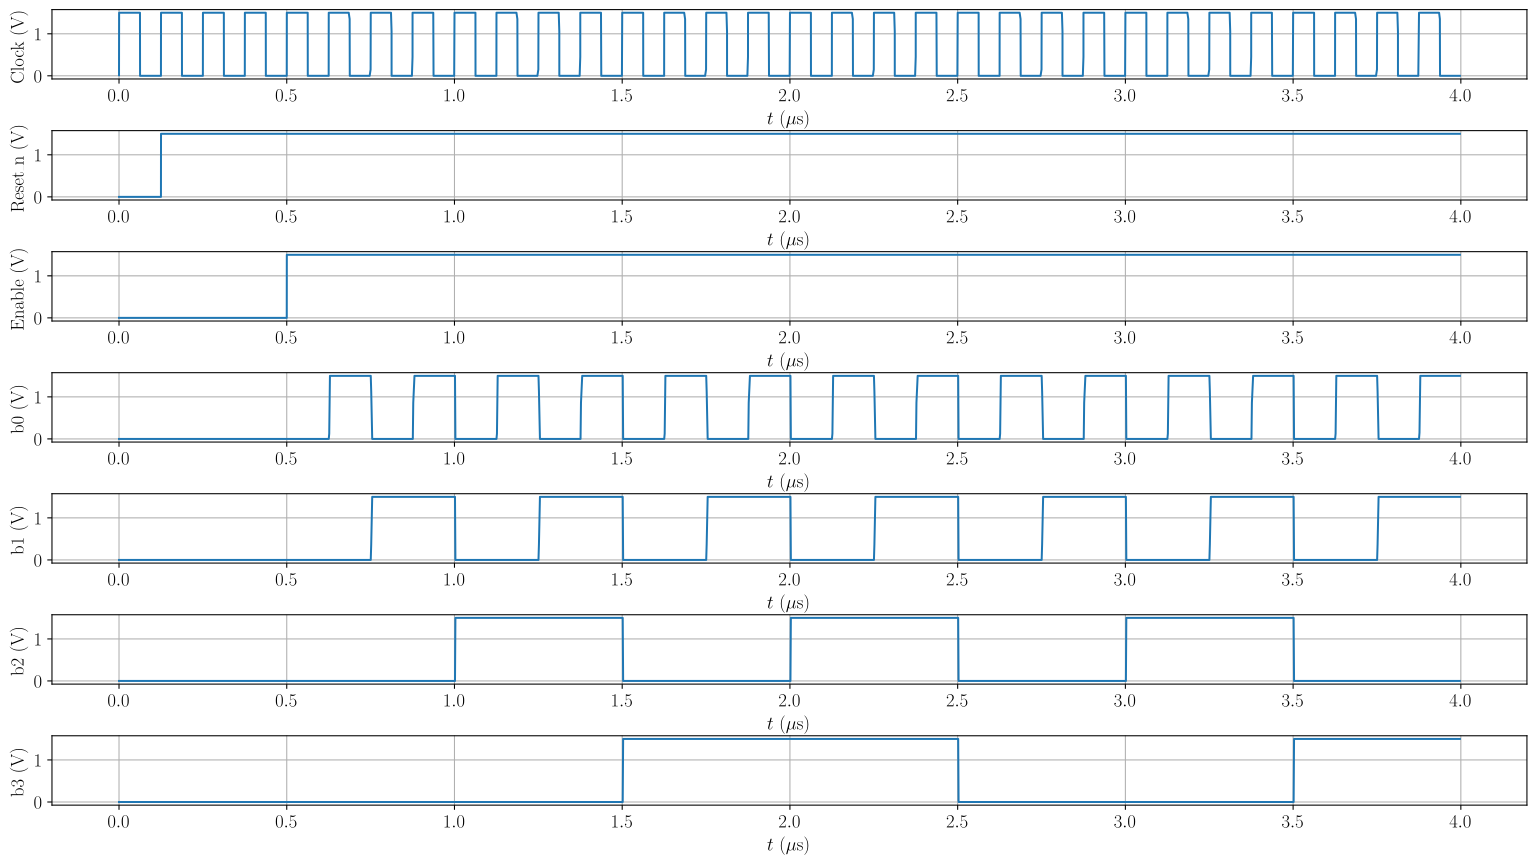

The file beside this chart, header and first rows:
time, clock, reset_n, enable, b0, b1, b2, b3
1.000000000000000087e-07, 1.499999999999999944e-02, 0.000000000000000000e+00, 0.000000000000000000e+00, 0.000000000000000000e+00, 0.000000000000000000e+00, 0.000000000000000000e+00, 0.000000000000000000e+00
1.600000000000000139e-06, 2.399999999999999911e-01, 0.000000000000000000e+00, 0.000000000000000000e+00, 0.000000000000000000e+00, 0.000000000000000000e+00, 0.000000000000000000e+00, 0.000000000000000000e+00
1.063999999999999977e-05, 1.500000000000000000e+00, 0.000000000000000000e+00, 0.000000000000000000e+00, 0.000000000000000000e+00, 0.000000000000000000e+00, 0.000000000000000000e+00, 0.000000000000000000e+00
2.983999999999999890e-05, 1.500000000000000000e+00, 0.000000000000000000e+00, 0.000000000000000000e+00, 0.000000000000000000e+00, 0.000000000000000000e+00, 0.000000000000000000e+00, 0.000000000000000000e+00
3.370399999999999850e-04, 1.500000000000000000e+00, 0.000000000000000000e+00, 0.000000000000000000e+00, 0.000000000000000000e+00, 0.000000000000000000e+00, 0.000000000000000000e+00, 0.000000000000000000e+00
3.320079999999999993e-03, 1.500000000000000000e+00, 0.000000000000000000e+00, 0.000000000000000000e+00, 0.000000000000000000e+00, 0.000000000000000000e+00, 0.000000000000000000e+00, 0.000000000000000000e+00
7.320080000000000510e-03, 1.500000000000000000e+00, 0.000000000000000000e+00, 0.000000000000000000e+00, 0.000000000000000000e+00, 0.000000000000000000e+00, 0.000000000000000000e+00, 0.000000000000000000e+00
1.132007999999999973e-02, 1.500000000000000000e+00, 0.000000000000000000e+00, 0.000000000000000000e+00, 0.000000000000000000e+00, 0.000000000000000000e+00, 0.000000000000000000e+00, 0.000000000000000000e+00
1.532007999999999981e-02, 1.500000000000000000e+00, 0.000000000000000000e+00, 0.000000000000000000e+00, 0.000000000000000000e+00, 0.000000000000000000e+00, 0.000000000000000000e+00, 0.000000000000000000e+00
1.932007999999999989e-02, 1.500000000000000000e+00, 0.000000000000000000e+00, 0.000000000000000000e+00, 0.000000000000000000e+00, 0.000000000000000000e+00, 0.000000000000000000e+00, 0.000000000000000000e+00
2.332007999999999998e-02, 1.500000000000000000e+00, 0.000000000000000000e+00, 0.000000000000000000e+00, 0.000000000000000000e+00, 0.000000000000000000e+00, 0.000000000000000000e+00, 0.000000000000000000e+00
2.732008000000000006e-02, 1.500000000000000000e+00, 0.000000000000000000e+00, 0.000000000000000000e+00, 0.000000000000000000e+00, 0.000000000000000000e+00, 0.000000000000000000e+00, 0.000000000000000000e+00
3.132008000000000014e-02, 1.500000000000000000e+00, 0.000000000000000000e+00, 0.000000000000000000e+00, 0.000000000000000000e+00, 0.000000000000000000e+00, 0.000000000000000000e+00, 0.000000000000000000e+00
3.532008000000000369e-02, 1.500000000000000000e+00, 0.000000000000000000e+00, 0.000000000000000000e+00, 0.000000000000000000e+00, 0.000000000000000000e+00, 0.000000000000000000e+00, 0.000000000000000000e+00
3.932008000000000031e-02, 1.500000000000000000e+00, 0.000000000000000000e+00, 0.000000000000000000e+00, 0.000000000000000000e+00, 0.000000000000000000e+00, 0.000000000000000000e+00, 0.000000000000000000e+00
4.332007999999999692e-02, 1.500000000000000000e+00, 0.000000000000000000e+00, 0.000000000000000000e+00, 0.000000000000000000e+00, 0.000000000000000000e+00, 0.000000000000000000e+00, 0.000000000000000000e+00
4.732008000000000048e-02, 1.500000000000000000e+00, 0.000000000000000000e+00, 0.000000000000000000e+00, 0.000000000000000000e+00, 0.000000000000000000e+00, 0.000000000000000000e+00, 0.000000000000000000e+00
5.132007999999999709e-02, 1.500000000000000000e+00, 0.000000000000000000e+00, 0.000000000000000000e+00, 0.000000000000000000e+00, 0.000000000000000000e+00, 0.000000000000000000e+00, 0.000000000000000000e+00
5.532008000000000064e-02, 1.500000000000000000e+00, 0.000000000000000000e+00, 0.000000000000000000e+00, 0.000000000000000000e+00, 0.000000000000000000e+00, 0.000000000000000000e+00, 0.000000000000000000e+00
5.932007999999999726e-02, 1.500000000000000000e+00, 0.000000000000000000e+00, 0.000000000000000000e+00, 0.000000000000000000e+00, 0.000000000000000000e+00, 0.000000000000000000e+00, 0.000000000000000000e+00
6.250999999999999612e-02, 1.500000000000000000e+00, 0.000000000000000000e+00, 0.000000000000000000e+00, 0.000000000000000000e+00, 0.000000000000000000e+00, 0.000000000000000000e+00, 0.000000000000000000e+00
6.252000000000000612e-02, 0.000000000000000000e+00, 0.000000000000000000e+00, 0.000000000000000000e+00, 0.000000000000000000e+00, 0.000000000000000000e+00, 0.000000000000000000e+00, 0.000000000000000000e+00
6.253199999999999037e-02, 0.000000000000000000e+00, 0.000000000000000000e+00, 0.000000000000000000e+00, 0.000000000000000000e+00, 0.000000000000000000e+00, 0.000000000000000000e+00, 0.000000000000000000e+00
6.272400000000000198e-02, 0.000000000000000000e+00, 0.000000000000000000e+00, 0.000000000000000000e+00, 0.000000000000000000e+00, 0.000000000000000000e+00, 0.000000000000000000e+00, 0.000000000000000000e+00
6.515759999999999608e-02, 0.000000000000000000e+00, 0.000000000000000000e+00, 0.000000000000000000e+00, 0.000000000000000000e+00, 0.000000000000000000e+00, 0.000000000000000000e+00, 0.000000000000000000e+00
6.915759999999999963e-02, 0.000000000000000000e+00, 0.000000000000000000e+00, 0.000000000000000000e+00, 0.000000000000000000e+00, 0.000000000000000000e+00, 0.000000000000000000e+00, 0.000000000000000000e+00
7.315760000000000318e-02, 0.000000000000000000e+00, 0.000000000000000000e+00, 0.000000000000000000e+00, 0.000000000000000000e+00, 0.000000000000000000e+00, 0.000000000000000000e+00, 0.000000000000000000e+00
7.715760000000000673e-02, 0.000000000000000000e+00, 0.000000000000000000e+00, 0.000000000000000000e+00, 0.000000000000000000e+00, 0.000000000000000000e+00, 0.000000000000000000e+00, 0.000000000000000000e+00
8.115759999999999641e-02, 0.000000000000000000e+00, 0.000000000000000000e+00, 0.000000000000000000e+00, 0.000000000000000000e+00, 0.000000000000000000e+00, 0.000000000000000000e+00, 0.000000000000000000e+00
8.515759999999999996e-02, 0.000000000000000000e+00, 0.000000000000000000e+00, 0.000000000000000000e+00, 0.000000000000000000e+00, 0.000000000000000000e+00, 0.000000000000000000e+00, 0.000000000000000000e+00
8.915760000000000352e-02, 0.000000000000000000e+00, 0.000000000000000000e+00, 0.000000000000000000e+00, 0.000000000000000000e+00, 0.000000000000000000e+00, 0.000000000000000000e+00, 0.000000000000000000e+00
9.315759999999999319e-02, 0.000000000000000000e+00, 0.000000000000000000e+00, 0.000000000000000000e+00, 0.000000000000000000e+00, 0.000000000000000000e+00, 0.000000000000000000e+00, 0.000000000000000000e+00
9.715759999999999674e-02, 0.000000000000000000e+00, 0.000000000000000000e+00, 0.000000000000000000e+00, 0.000000000000000000e+00, 0.000000000000000000e+00, 0.000000000000000000e+00, 0.000000000000000000e+00
1.011576000000000003e-01, 0.000000000000000000e+00, 0.000000000000000000e+00, 0.000000000000000000e+00, 0.000000000000000000e+00, 0.000000000000000000e+00, 0.000000000000000000e+00, 0.000000000000000000e+00
1.051576000000000038e-01, 0.000000000000000000e+00, 0.000000000000000000e+00, 0.000000000000000000e+00, 0.000000000000000000e+00, 0.000000000000000000e+00, 0.000000000000000000e+00, 0.000000000000000000e+00
1.091575999999999935e-01, 0.000000000000000000e+00, 0.000000000000000000e+00, 0.000000000000000000e+00, 0.000000000000000000e+00, 0.000000000000000000e+00, 0.000000000000000000e+00, 0.000000000000000000e+00
1.131576000000000110e-01, 0.000000000000000000e+00, 0.000000000000000000e+00, 0.000000000000000000e+00, 0.000000000000000000e+00, 0.000000000000000000e+00, 0.000000000000000000e+00, 0.000000000000000000e+00
1.171576000000000006e-01, 0.000000000000000000e+00, 0.000000000000000000e+00, 0.000000000000000000e+00, 0.000000000000000000e+00, 0.000000000000000000e+00, 0.000000000000000000e+00, 0.000000000000000000e+00
1.211576000000000042e-01, 0.000000000000000000e+00, 0.000000000000000000e+00, 0.000000000000000000e+00, 0.000000000000000000e+00, 0.000000000000000000e+00, 0.000000000000000000e+00, 0.000000000000000000e+00
1.250000000000000000e-01, 0.000000000000000000e+00, 0.000000000000000000e+00, 0.000000000000000000e+00, 0.000000000000000000e+00, 0.000000000000000000e+00, 0.000000000000000000e+00, 0.000000000000000000e+00
1.250100000000000100e-01, 1.500000000000000000e+00, 1.500000000000000000e+00, 0.000000000000000000e+00, 0.000000000000000000e+00, 0.000000000000000000e+00, 0.000000000000000000e+00, 0.000000000000000000e+00
1.250219999999999942e-01, 1.500000000000000000e+00, 1.500000000000000000e+00, 0.000000000000000000e+00, 0.000000000000000000e+00, 0.000000000000000000e+00, 0.000000000000000000e+00, 0.000000000000000000e+00
1.252139999999999920e-01, 1.500000000000000000e+00, 1.500000000000000000e+00, 0.000000000000000000e+00, 0.000000000000000000e+00, 0.000000000000000000e+00, 0.000000000000000000e+00, 0.000000000000000000e+00
1.276476000000000000e-01, 1.500000000000000000e+00, 1.500000000000000000e+00, 0.000000000000000000e+00, 0.000000000000000000e+00, 0.000000000000000000e+00, 0.000000000000000000e+00, 0.000000000000000000e+00
1.316476000000000035e-01, 1.500000000000000000e+00, 1.500000000000000000e+00, 0.000000000000000000e+00, 0.000000000000000000e+00, 0.000000000000000000e+00, 0.000000000000000000e+00, 0.000000000000000000e+00
1.356476000000000071e-01, 1.500000000000000000e+00, 1.500000000000000000e+00, 0.000000000000000000e+00, 0.000000000000000000e+00, 0.000000000000000000e+00, 0.000000000000000000e+00, 0.000000000000000000e+00
1.396476000000000106e-01, 1.500000000000000000e+00, 1.500000000000000000e+00, 0.000000000000000000e+00, 0.000000000000000000e+00, 0.000000000000000000e+00, 0.000000000000000000e+00, 0.000000000000000000e+00
1.436475999999999864e-01, 1.500000000000000000e+00, 1.500000000000000000e+00, 0.000000000000000000e+00, 0.000000000000000000e+00, 0.000000000000000000e+00, 0.000000000000000000e+00, 0.000000000000000000e+00
1.476476000000000177e-01, 1.500000000000000000e+00, 1.500000000000000000e+00, 0.000000000000000000e+00, 0.000000000000000000e+00, 0.000000000000000000e+00, 0.000000000000000000e+00, 0.000000000000000000e+00
1.516475999999999935e-01, 1.500000000000000000e+00, 1.500000000000000000e+00, 0.000000000000000000e+00, 0.000000000000000000e+00, 0.000000000000000000e+00, 0.000000000000000000e+00, 0.000000000000000000e+00
1.556475999999999971e-01, 1.500000000000000000e+00, 1.500000000000000000e+00, 0.000000000000000000e+00, 0.000000000000000000e+00, 0.000000000000000000e+00, 0.000000000000000000e+00, 0.000000000000000000e+00
1.596476000000000006e-01, 1.500000000000000000e+00, 1.500000000000000000e+00, 0.000000000000000000e+00, 0.000000000000000000e+00, 0.000000000000000000e+00, 0.000000000000000000e+00, 0.000000000000000000e+00
1.636475999999999764e-01, 1.500000000000000000e+00, 1.500000000000000000e+00, 0.000000000000000000e+00, 0.000000000000000000e+00, 0.000000000000000000e+00, 0.000000000000000000e+00, 0.000000000000000000e+00
1.676476000000000077e-01, 1.500000000000000000e+00, 1.500000000000000000e+00, 0.000000000000000000e+00, 0.000000000000000000e+00, 0.000000000000000000e+00, 0.000000000000000000e+00, 0.000000000000000000e+00
1.716476000000000113e-01, 1.500000000000000000e+00, 1.500000000000000000e+00, 0.000000000000000000e+00, 0.000000000000000000e+00, 0.000000000000000000e+00, 0.000000000000000000e+00, 0.000000000000000000e+00
1.756475999999999871e-01, 1.500000000000000000e+00, 1.500000000000000000e+00, 0.000000000000000000e+00, 0.000000000000000000e+00, 0.000000000000000000e+00, 0.000000000000000000e+00, 0.000000000000000000e+00
1.796475999999999906e-01, 1.500000000000000000e+00, 1.500000000000000000e+00, 0.000000000000000000e+00, 0.000000000000000000e+00, 0.000000000000000000e+00, 0.000000000000000000e+00, 0.000000000000000000e+00
1.836476000000000219e-01, 1.500000000000000000e+00, 1.500000000000000000e+00, 0.000000000000000000e+00, 0.000000000000000000e+00, 0.000000000000000000e+00, 0.000000000000000000e+00, 0.000000000000000000e+00
1.875099999999999822e-01, 1.500000000000000000e+00, 1.500000000000000000e+00, 0.000000000000000000e+00, 0.000000000000000000e+00, 0.000000000000000000e+00, 0.000000000000000000e+00, 0.000000000000000000e+00
1.875199999999999922e-01, 2.269517909999999891e-12, 1.500000000000000000e+00, 0.000000000000000000e+00, 0.000000000000000000e+00, 0.000000000000000000e+00, 0.000000000000000000e+00, 0.000000000000000000e+00
... 1,175 more rows
